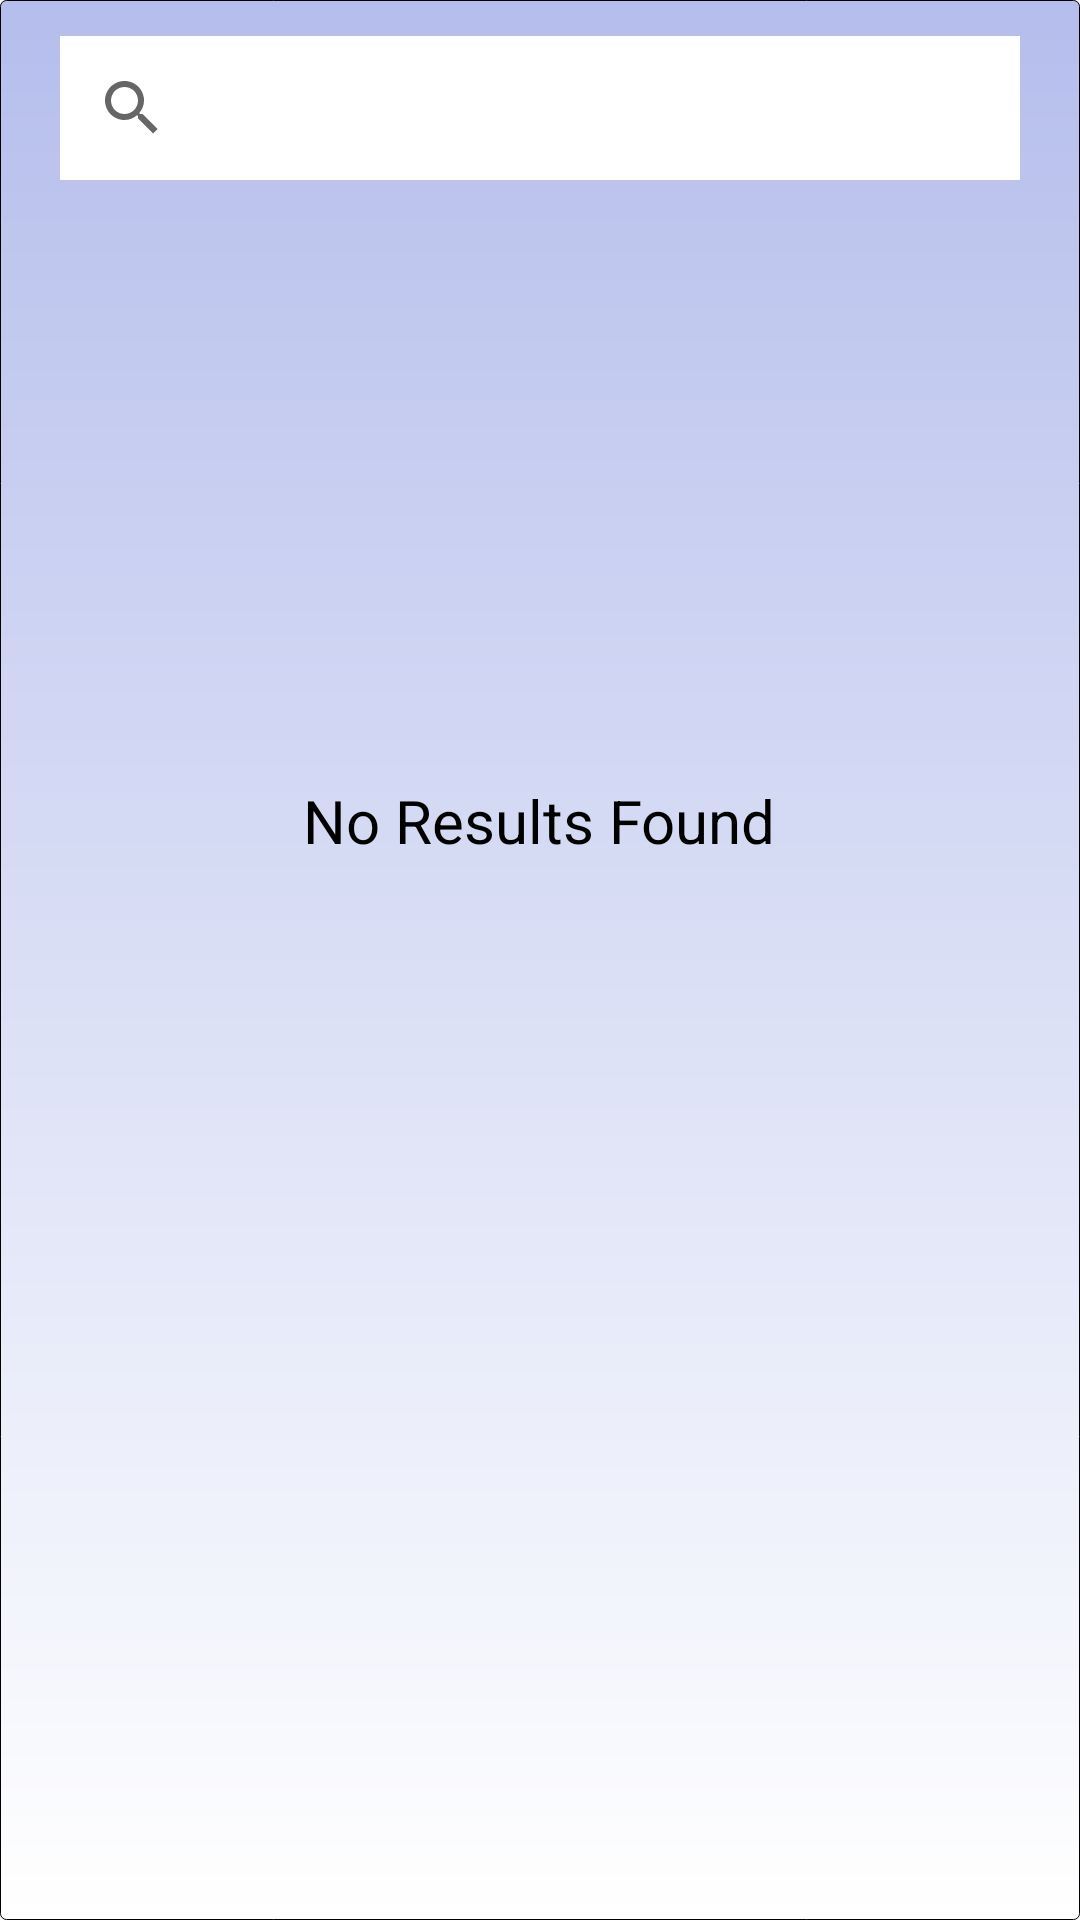

Here is an Android app screen rendered from its layout file. Give the layout XML and the strings, colors and styles it references.
<!-- AndroidManifest.xml: application theme AppTheme -->
<!-- res/layout/fragment_search.xml -->
<?xml version="1.0" encoding="utf-8"?>
<LinearLayout xmlns:android="http://schemas.android.com/apk/res/android"
    xmlns:tools="http://schemas.android.com/tools"
    android:layout_width="match_parent"
    android:layout_height="match_parent"
    android:orientation="vertical"
    android:background="@drawable/article_background"
    tools:context=".view.home.search.SearchFragment">

    <androidx.appcompat.widget.SearchView
        android:layout_width="match_parent"
        android:background="@color/white"
        android:layout_height="wrap_content"
        android:layout_marginTop="12dp"
        android:id="@+id/searchSV"
        android:layout_marginHorizontal="20dp">
    </androidx.appcompat.widget.SearchView>

    <androidx.recyclerview.widget.RecyclerView
        android:layout_width="match_parent"
        android:layout_height="wrap_content"
        android:layout_marginTop="20dp"
        android:visibility="gone"
        android:id="@+id/searchResultsRV"
        android:layout_marginHorizontal="5dp">
    </androidx.recyclerview.widget.RecyclerView>

    <TextView
        android:layout_width="wrap_content"
        android:layout_height="wrap_content"
        android:gravity="center"
        android:layout_marginTop="200dp"
        android:id="@+id/noResultsTV"
        android:text="No Results Found"
        android:layout_gravity="center"
        android:textColor="@color/black"
        android:textSize="20sp"
        >
    </TextView>

</LinearLayout>
<!-- resources referenced by this layout -->
<resources>
  <!-- drawable article_background (drawable) -->
  <?xml version="1.0" encoding="utf-8"?>
  <shape xmlns:android="http://schemas.android.com/apk/res/android"
      android:shape="rectangle">
      <gradient android:startColor="#B5BEEC"
          android:endColor="#fff"
          android:angle="270" />
      <corners android:radius="2dp" />
      <stroke android:width="1px"/>
  </shape>
  <style name="AppTheme" parent="Theme.AppCompat.Light.NoActionBar">
          
          <item name="colorPrimary">@color/colorPrimary</item>
          <item name="colorPrimaryDark">@color/colorPrimaryDark</item>
          <item name="colorAccent">@color/colorAccent</item>
      </style>
  <!-- not gathered from this repository: default colours our renderer supplied (Android Studio template values) -->
  <color name="black">#FF000000</color>
  <color name="white">#FFFFFFFF</color>
  <color name="colorPrimary">#FF6200EE</color>
  <color name="colorPrimaryDark">#FF3700B3</color>
  <color name="colorAccent">#FF03DAC5</color>
</resources>
